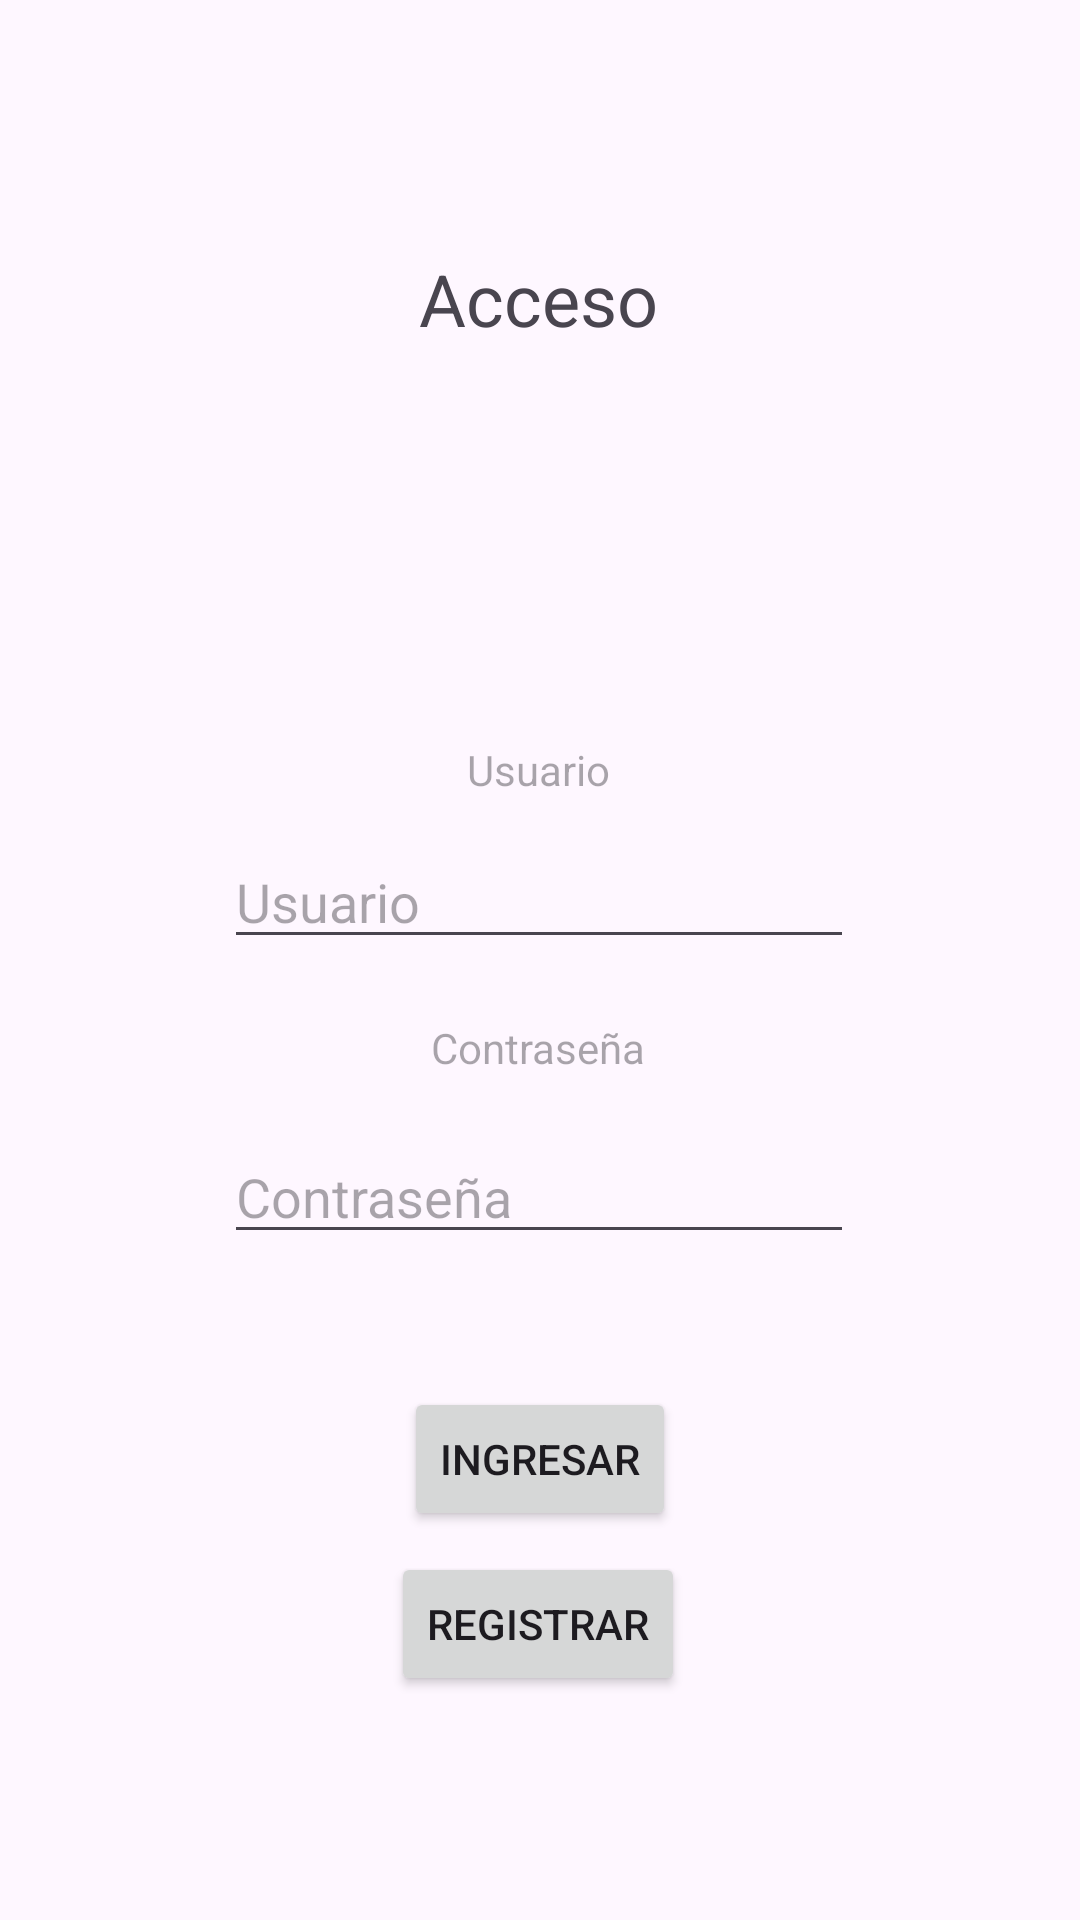

Reconstruct the res/layout file that produces this screen, plus the resources it refers to.
<!-- AndroidManifest.xml: application theme Theme.CalcularImc -->
<!-- res/layout/activity_login.xml -->
<?xml version="1.0" encoding="utf-8"?>
<androidx.constraintlayout.widget.ConstraintLayout xmlns:android="http://schemas.android.com/apk/res/android"
    xmlns:app="http://schemas.android.com/apk/res-auto"
    xmlns:tools="http://schemas.android.com/tools"
    android:id="@+id/main"
    android:layout_width="match_parent"
    android:layout_height="match_parent"
    tools:context=".LoginActivity">

    <EditText
        android:id="@+id/etPassword"
        android:layout_width="wrap_content"
        android:layout_height="wrap_content"
        android:ems="10"
        android:hint="@string/contra"
        android:inputType="textPassword"
        app:layout_constraintBottom_toBottomOf="parent"
        app:layout_constraintEnd_toEndOf="parent"
        app:layout_constraintHorizontal_bias="0.497"
        app:layout_constraintStart_toStartOf="parent"
        app:layout_constraintTop_toTopOf="parent"
        app:layout_constraintVertical_bias="0.629" />

    <TextView
        android:id="@+id/textView6"
        android:layout_width="wrap_content"
        android:layout_height="wrap_content"
        android:hint="@string/contra"
        app:layout_constraintBottom_toBottomOf="parent"
        app:layout_constraintEnd_toEndOf="parent"
        app:layout_constraintHorizontal_bias="0.498"
        app:layout_constraintStart_toStartOf="parent"
        app:layout_constraintTop_toTopOf="parent"
        app:layout_constraintVertical_bias="0.547" />

    <ImageView
        android:id="@+id/imageView3"
        android:layout_width="144dp"
        android:layout_height="98dp"
        app:layout_constraintBottom_toBottomOf="parent"
        app:layout_constraintEnd_toEndOf="parent"
        app:layout_constraintHorizontal_bias="0.498"
        app:layout_constraintStart_toStartOf="parent"
        app:layout_constraintTop_toTopOf="parent"
        app:layout_constraintVertical_bias="0.236"
        app:srcCompat="@drawable/login" />

    <TextView
        android:id="@+id/textView5"
        android:layout_width="wrap_content"
        android:layout_height="wrap_content"
        android:hint="@string/usuario"
        app:layout_constraintBottom_toBottomOf="parent"
        app:layout_constraintEnd_toEndOf="parent"
        app:layout_constraintHorizontal_bias="0.498"
        app:layout_constraintStart_toStartOf="parent"
        app:layout_constraintTop_toTopOf="parent"
        app:layout_constraintVertical_bias="0.398" />

    <TextView
        android:id="@+id/textView4"
        android:layout_width="wrap_content"
        android:layout_height="wrap_content"
        android:text="@string/acceso"
        android:textAlignment="center"
        android:textSize="24sp"
        app:layout_constraintBottom_toBottomOf="parent"
        app:layout_constraintEnd_toEndOf="parent"
        app:layout_constraintHorizontal_bias="0.498"
        app:layout_constraintStart_toStartOf="parent"
        app:layout_constraintTop_toTopOf="parent"
        app:layout_constraintVertical_bias="0.137" />

    <EditText
        android:id="@+id/etUserNew"
        android:layout_width="wrap_content"
        android:layout_height="wrap_content"
        android:ems="10"
        android:hint="@string/usuario"
        android:inputType="textEmailAddress"
        app:layout_constraintBottom_toBottomOf="parent"
        app:layout_constraintEnd_toEndOf="parent"
        app:layout_constraintHorizontal_bias="0.497"
        app:layout_constraintStart_toStartOf="parent"
        app:layout_constraintTop_toTopOf="parent"
        app:layout_constraintVertical_bias="0.465" />

    <Button
        android:id="@+id/btnLogin"
        android:layout_width="wrap_content"
        android:layout_height="wrap_content"
        android:text="@string/ingresar"
        app:layout_constraintBottom_toBottomOf="parent"
        app:layout_constraintEnd_toEndOf="parent"
        app:layout_constraintStart_toStartOf="parent"
        app:layout_constraintTop_toTopOf="parent"
        app:layout_constraintVertical_bias="0.781" />

    <Button
        android:id="@+id/btnreg"
        android:layout_width="wrap_content"
        android:layout_height="wrap_content"
        android:text="@string/registrar"
        app:layout_constraintBottom_toBottomOf="parent"
        app:layout_constraintEnd_toEndOf="parent"
        app:layout_constraintHorizontal_bias="0.498"
        app:layout_constraintStart_toStartOf="parent"
        app:layout_constraintTop_toTopOf="parent"
        app:layout_constraintVertical_bias="0.874" />

</androidx.constraintlayout.widget.ConstraintLayout>
<!-- resources referenced by this layout -->
<resources>
  <string name="acceso">Acceso</string>
  <string name="contra">Contraseña</string>
  <string name="ingresar">Ingresar</string>
  <string name="registrar">Registrar</string>
  <string name="usuario">Usuario</string>
  <style name="Theme.CalcularImc" parent="Base.Theme.CalcularImc" />
  <style name="Base.Theme.CalcularImc" parent="Theme.Material3.DayNight.NoActionBar">
          
          
      </style>
</resources>
